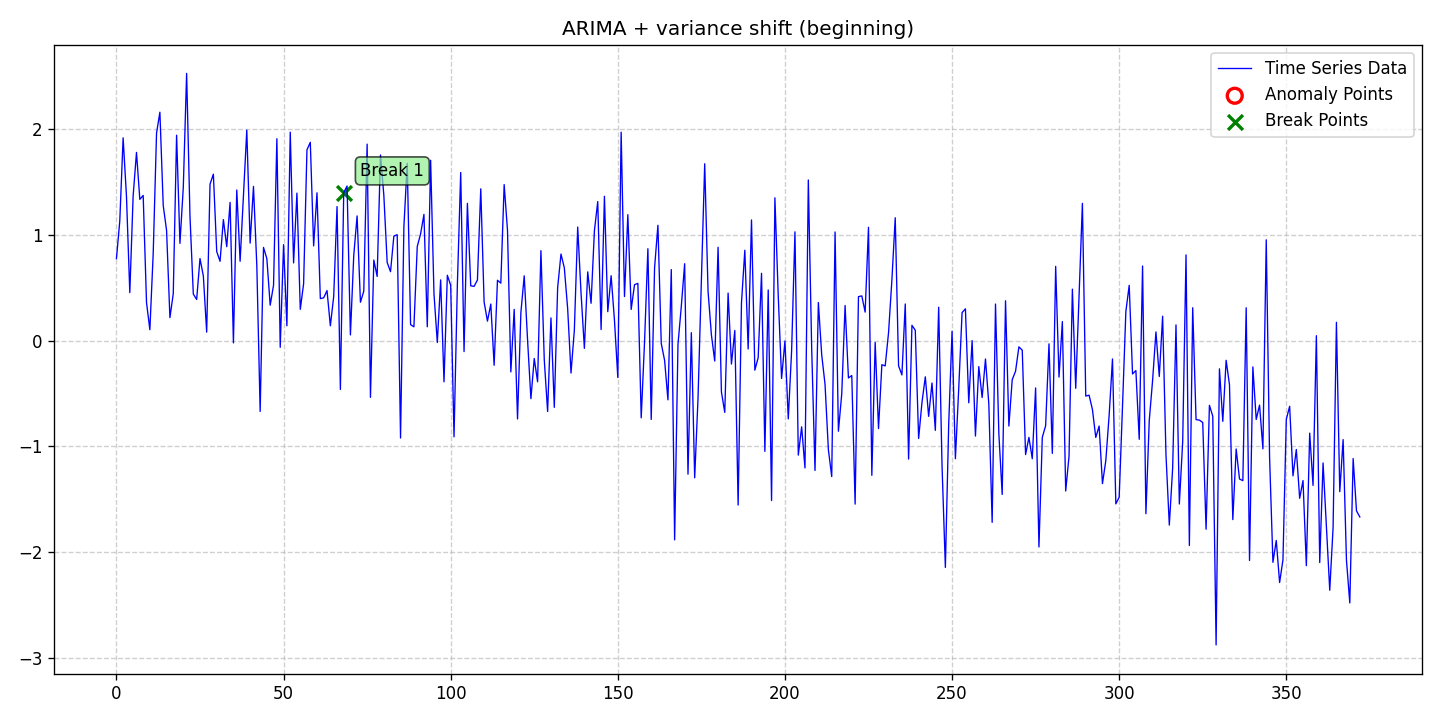

Source data for this figure (header and first rows):
date, data, stationary, det_lin_up, det_lin_down, det_quad, det_cubic, det_exp, det_damped, stoc_trend, volatility, single_seas, multiple_seas, point_anom_single, point_anom_multi, collect_anom, context_anom, mean_shift, var_shift, trend_shift, point_anom_count, point_anom_location, point_anom_point, collect_anom_count
2020-01-01, 0.7771, 0, 0, 0, 0, 0, 0, 0, 1, 0, 0, 0, 0, 0, 0, 0, 0, 1, 0, 0, none, , 0
2020-01-02, 1.133, 0, 0, 0, 0, 0, 0, 0, 1, 0, 0, 0, 0, 0, 0, 0, 0, 1, 0, 0, none, , 0
2020-01-03, 1.921, 0, 0, 0, 0, 0, 0, 0, 1, 0, 0, 0, 0, 0, 0, 0, 0, 1, 0, 0, none, , 0
2020-01-04, 1.37, 0, 0, 0, 0, 0, 0, 0, 1, 0, 0, 0, 0, 0, 0, 0, 0, 1, 0, 0, none, , 0
2020-01-05, 0.4563, 0, 0, 0, 0, 0, 0, 0, 1, 0, 0, 0, 0, 0, 0, 0, 0, 1, 0, 0, none, , 0
2020-01-06, 1.374, 0, 0, 0, 0, 0, 0, 0, 1, 0, 0, 0, 0, 0, 0, 0, 0, 1, 0, 0, none, , 0
2020-01-07, 1.783, 0, 0, 0, 0, 0, 0, 0, 1, 0, 0, 0, 0, 0, 0, 0, 0, 1, 0, 0, none, , 0
2020-01-08, 1.339, 0, 0, 0, 0, 0, 0, 0, 1, 0, 0, 0, 0, 0, 0, 0, 0, 1, 0, 0, none, , 0
2020-01-09, 1.376, 0, 0, 0, 0, 0, 0, 0, 1, 0, 0, 0, 0, 0, 0, 0, 0, 1, 0, 0, none, , 0
2020-01-10, 0.3614, 0, 0, 0, 0, 0, 0, 0, 1, 0, 0, 0, 0, 0, 0, 0, 0, 1, 0, 0, none, , 0
2020-01-11, 0.1047, 0, 0, 0, 0, 0, 0, 0, 1, 0, 0, 0, 0, 0, 0, 0, 0, 1, 0, 0, none, , 0
2020-01-12, 0.8273, 0, 0, 0, 0, 0, 0, 0, 1, 0, 0, 0, 0, 0, 0, 0, 0, 1, 0, 0, none, , 0
2020-01-13, 1.966, 0, 0, 0, 0, 0, 0, 0, 1, 0, 0, 0, 0, 0, 0, 0, 0, 1, 0, 0, none, , 0
2020-01-14, 2.164, 0, 0, 0, 0, 0, 0, 0, 1, 0, 0, 0, 0, 0, 0, 0, 0, 1, 0, 0, none, , 0
2020-01-15, 1.28, 0, 0, 0, 0, 0, 0, 0, 1, 0, 0, 0, 0, 0, 0, 0, 0, 1, 0, 0, none, , 0
2020-01-16, 1.045, 0, 0, 0, 0, 0, 0, 0, 1, 0, 0, 0, 0, 0, 0, 0, 0, 1, 0, 0, none, , 0
2020-01-17, 0.2189, 0, 0, 0, 0, 0, 0, 0, 1, 0, 0, 0, 0, 0, 0, 0, 0, 1, 0, 0, none, , 0
2020-01-18, 0.4458, 0, 0, 0, 0, 0, 0, 0, 1, 0, 0, 0, 0, 0, 0, 0, 0, 1, 0, 0, none, , 0
2020-01-19, 1.946, 0, 0, 0, 0, 0, 0, 0, 1, 0, 0, 0, 0, 0, 0, 0, 0, 1, 0, 0, none, , 0
2020-01-20, 0.9221, 0, 0, 0, 0, 0, 0, 0, 1, 0, 0, 0, 0, 0, 0, 0, 0, 1, 0, 0, none, , 0
2020-01-21, 1.452, 0, 0, 0, 0, 0, 0, 0, 1, 0, 0, 0, 0, 0, 0, 0, 0, 1, 0, 0, none, , 0
2020-01-22, 2.531, 0, 0, 0, 0, 0, 0, 0, 1, 0, 0, 0, 0, 0, 0, 0, 0, 1, 0, 0, none, , 0
2020-01-23, 1.182, 0, 0, 0, 0, 0, 0, 0, 1, 0, 0, 0, 0, 0, 0, 0, 0, 1, 0, 0, none, , 0
2020-01-24, 0.4425, 0, 0, 0, 0, 0, 0, 0, 1, 0, 0, 0, 0, 0, 0, 0, 0, 1, 0, 0, none, , 0
2020-01-25, 0.3912, 0, 0, 0, 0, 0, 0, 0, 1, 0, 0, 0, 0, 0, 0, 0, 0, 1, 0, 0, none, , 0
2020-01-26, 0.7785, 0, 0, 0, 0, 0, 0, 0, 1, 0, 0, 0, 0, 0, 0, 0, 0, 1, 0, 0, none, , 0
2020-01-27, 0.6137, 0, 0, 0, 0, 0, 0, 0, 1, 0, 0, 0, 0, 0, 0, 0, 0, 1, 0, 0, none, , 0
2020-01-28, 0.08206, 0, 0, 0, 0, 0, 0, 0, 1, 0, 0, 0, 0, 0, 0, 0, 0, 1, 0, 0, none, , 0
2020-01-29, 1.482, 0, 0, 0, 0, 0, 0, 0, 1, 0, 0, 0, 0, 0, 0, 0, 0, 1, 0, 0, none, , 0
2020-01-30, 1.577, 0, 0, 0, 0, 0, 0, 0, 1, 0, 0, 0, 0, 0, 0, 0, 0, 1, 0, 0, none, , 0
2020-01-31, 0.8453, 0, 0, 0, 0, 0, 0, 0, 1, 0, 0, 0, 0, 0, 0, 0, 0, 1, 0, 0, none, , 0
2020-02-01, 0.7524, 0, 0, 0, 0, 0, 0, 0, 1, 0, 0, 0, 0, 0, 0, 0, 0, 1, 0, 0, none, , 0
2020-02-02, 1.147, 0, 0, 0, 0, 0, 0, 0, 1, 0, 0, 0, 0, 0, 0, 0, 0, 1, 0, 0, none, , 0
2020-02-03, 0.8903, 0, 0, 0, 0, 0, 0, 0, 1, 0, 0, 0, 0, 0, 0, 0, 0, 1, 0, 0, none, , 0
2020-02-04, 1.31, 0, 0, 0, 0, 0, 0, 0, 1, 0, 0, 0, 0, 0, 0, 0, 0, 1, 0, 0, none, , 0
2020-02-05, -0.01967, 0, 0, 0, 0, 0, 0, 0, 1, 0, 0, 0, 0, 0, 0, 0, 0, 1, 0, 0, none, , 0
2020-02-06, 1.427, 0, 0, 0, 0, 0, 0, 0, 1, 0, 0, 0, 0, 0, 0, 0, 0, 1, 0, 0, none, , 0
2020-02-07, 0.7529, 0, 0, 0, 0, 0, 0, 0, 1, 0, 0, 0, 0, 0, 0, 0, 0, 1, 0, 0, none, , 0
2020-02-08, 1.368, 0, 0, 0, 0, 0, 0, 0, 1, 0, 0, 0, 0, 0, 0, 0, 0, 1, 0, 0, none, , 0
2020-02-09, 1.995, 0, 0, 0, 0, 0, 0, 0, 1, 0, 0, 0, 0, 0, 0, 0, 0, 1, 0, 0, none, , 0
2020-02-10, 0.9244, 0, 0, 0, 0, 0, 0, 0, 1, 0, 0, 0, 0, 0, 0, 0, 0, 1, 0, 0, none, , 0
2020-02-11, 1.461, 0, 0, 0, 0, 0, 0, 0, 1, 0, 0, 0, 0, 0, 0, 0, 0, 1, 0, 0, none, , 0
2020-02-12, 0.7118, 0, 0, 0, 0, 0, 0, 0, 1, 0, 0, 0, 0, 0, 0, 0, 0, 1, 0, 0, none, , 0
2020-02-13, -0.6683, 0, 0, 0, 0, 0, 0, 0, 1, 0, 0, 0, 0, 0, 0, 0, 0, 1, 0, 0, none, , 0
2020-02-14, 0.8837, 0, 0, 0, 0, 0, 0, 0, 1, 0, 0, 0, 0, 0, 0, 0, 0, 1, 0, 0, none, , 0
2020-02-15, 0.778, 0, 0, 0, 0, 0, 0, 0, 1, 0, 0, 0, 0, 0, 0, 0, 0, 1, 0, 0, none, , 0
2020-02-16, 0.3368, 0, 0, 0, 0, 0, 0, 0, 1, 0, 0, 0, 0, 0, 0, 0, 0, 1, 0, 0, none, , 0
2020-02-17, 0.5252, 0, 0, 0, 0, 0, 0, 0, 1, 0, 0, 0, 0, 0, 0, 0, 0, 1, 0, 0, none, , 0
2020-02-18, 1.912, 0, 0, 0, 0, 0, 0, 0, 1, 0, 0, 0, 0, 0, 0, 0, 0, 1, 0, 0, none, , 0
2020-02-19, -0.06158, 0, 0, 0, 0, 0, 0, 0, 1, 0, 0, 0, 0, 0, 0, 0, 0, 1, 0, 0, none, , 0
2020-02-20, 0.9101, 0, 0, 0, 0, 0, 0, 0, 1, 0, 0, 0, 0, 0, 0, 0, 0, 1, 0, 0, none, , 0
2020-02-21, 0.1421, 0, 0, 0, 0, 0, 0, 0, 1, 0, 0, 0, 0, 0, 0, 0, 0, 1, 0, 0, none, , 0
2020-02-22, 1.975, 0, 0, 0, 0, 0, 0, 0, 1, 0, 0, 0, 0, 0, 0, 0, 0, 1, 0, 0, none, , 0
2020-02-23, 0.7371, 0, 0, 0, 0, 0, 0, 0, 1, 0, 0, 0, 0, 0, 0, 0, 0, 1, 0, 0, none, , 0
2020-02-24, 1.398, 0, 0, 0, 0, 0, 0, 0, 1, 0, 0, 0, 0, 0, 0, 0, 0, 1, 0, 0, none, , 0
2020-02-25, 0.2978, 0, 0, 0, 0, 0, 0, 0, 1, 0, 0, 0, 0, 0, 0, 0, 0, 1, 0, 0, none, , 0
2020-02-26, 0.5395, 0, 0, 0, 0, 0, 0, 0, 1, 0, 0, 0, 0, 0, 0, 0, 0, 1, 0, 0, none, , 0
2020-02-27, 1.807, 0, 0, 0, 0, 0, 0, 0, 1, 0, 0, 0, 0, 0, 0, 0, 0, 1, 0, 0, none, , 0
2020-02-28, 1.879, 0, 0, 0, 0, 0, 0, 0, 1, 0, 0, 0, 0, 0, 0, 0, 0, 1, 0, 0, none, , 0
2020-02-29, 0.8983, 0, 0, 0, 0, 0, 0, 0, 1, 0, 0, 0, 0, 0, 0, 0, 0, 1, 0, 0, none, , 0
... 313 more rows
